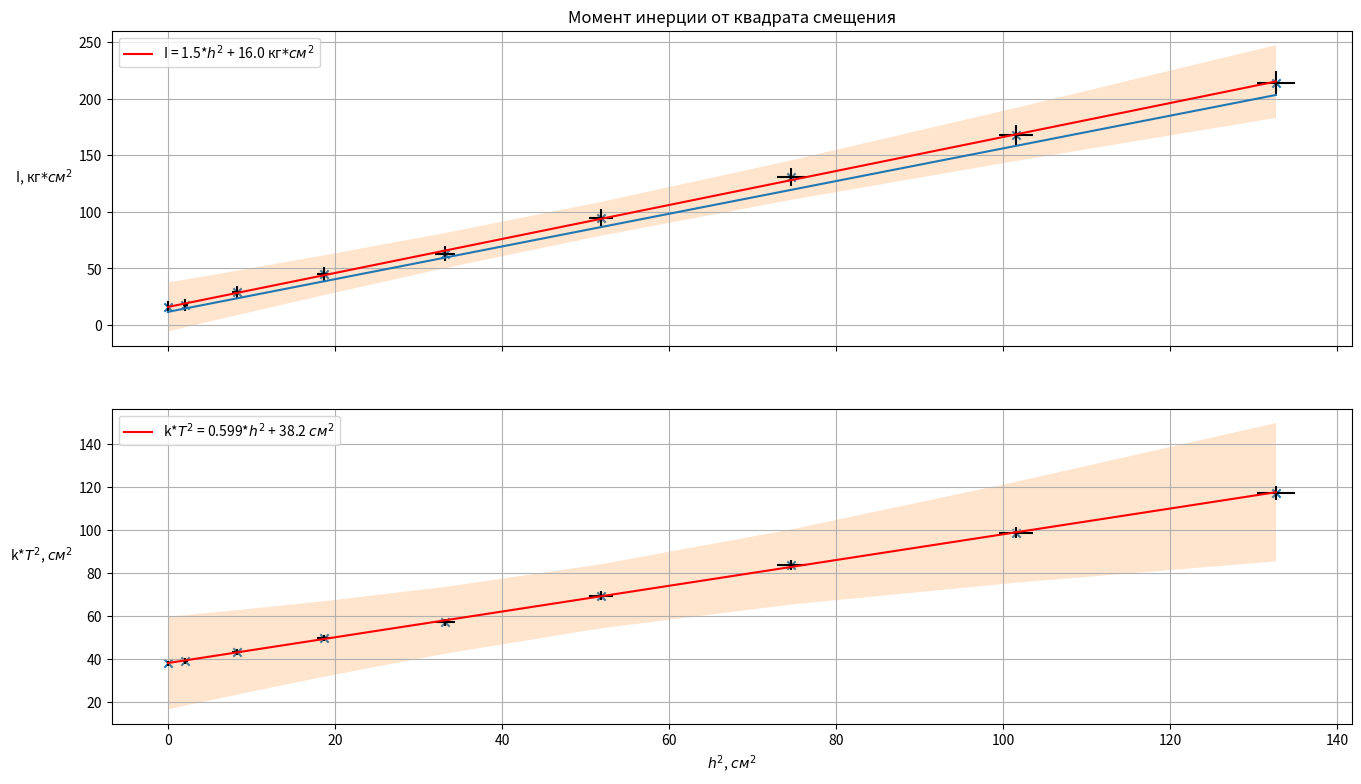

Source code (Python):
import numpy as np
import matplotlib.pyplot as plt
#Hello
fig, (ax1, ax2) = plt.subplots(2, 1, sharex=True, figsize=(16, 9),dpi=100)

ax1.set_title('Момент инерции от квадрата смещения')
y_measured0 = [1.6, 1.8, 2.9, 4.5, 6.3,9.5,13.1,16.8,21.4]
x_measured0= [0,1.44,2.88, 4.32,5.76,7.2,8.64,10.08,11.52]
n=len(y_measured0)
y_measured=[i*10 for i in y_measured0]
x_measured=[i**2 for i in x_measured0]
y_measured1=[i**2 for i in y_measured]
x_measured1=[i**2 for i in x_measured]
x=np.array(x_measured)
y=np.array(y_measured)
k, b = np.polyfit(x, y, deg=1)
twonum=(y-k*x-b)**2
srkv=np.sum(twonum)
error=np.sqrt(srkv/len(x))
T=np.array([77.0,78.0,82.0,88.0,94.3,104.0,114.2,124.0,135.0])
xerror=0.2*np.sqrt(x)
yerror=((0.019+1/T+0.0006/2.5094)*(y+80)+2.27)
#x1=(y[0]-b)/k
#x2=(y[len(y)-1]+yerror[len(y)-1]-b)/k
#xint = [x1, x2]
#yint = np.interp(xint, x_measured, y_measured)
ax1.scatter(x_measured, y_measured, marker='x')
y_est = k * x + b
y_err = x.std() * np.sqrt(1/len(x) +
                          (x - x.mean())**2 / np.sum((x - x.mean())**2))
ax1.fill_between(x, y_est - y_err, y_est + y_err, alpha=0.2)
ax1.errorbar(x, y, yerr=yerror, xerr = xerror, color = 'k', linestyle = 'None')
ax1.plot(x,y_est, 'r',label=f'I = {round(k,1)}*$h^2$ + {round(b,1)} кг$*$$см^2$')
ax1.set_ylabel('I, кг$*$$cм^2$',rotation=0, horizontalalignment='right')
errork0=np.sqrt(((np.mean(y_measured1)-np.mean(y_measured)**2)/(np.mean(x_measured1)-np.mean(x_measured)**2)-k**2)/len(x_measured))
errorb0=errork0*np.sqrt(np.mean(x_measured1)-np.mean(x_measured)**2)
y_measured0t=([1.2,1.4,2.3,3.9,6.0,8.7,12.0,15.8,20.3])
y_measuredt=[i*10 for i in y_measured0t]
yt=np.array(y_measuredt)
kt, bt = np.polyfit(x, yt, deg=1)
y_esteor=kt*x+bt
ax1.plot(x,y_esteor)
ax1.grid()
ax1.legend()
ek1=(y[n-1]+yerror[n-1]-(y[0]-yerror[0]))/(x[n-1]-x[0])
ek2=(y[n-1]-yerror[n-1]-(y[0]+yerror[0]))/(x[n-1]-x[0])
ek=(abs(ek1-k)+abs(k-ek2))/np.sqrt(n)+errork0
print(f'M = {round(k,1)}+-{round(ek,1)} кг')
print(f'I = {round(b,1)}+-{round(errorb0,1)} кг*см^2')




l_measured = [38.1, 39.1, 43.3, 49.8, 57.2,69.6,83.9,98.9,117.3]
g_measured0= [0,1.44,2.88, 4.32,5.76,7.2,8.64,10.08,11.52]
g_measured=[i**2 for i in g_measured0]
l_measured1=[i**2 for i in l_measured]
g_measured1=[i**2 for i in g_measured]
g=np.array(g_measured)
l=np.array(l_measured)
g_mean = np.mean(g)
l_mean = np.mean(l)
k2, b2 = np.polyfit(g, l, deg=1)
twonum=(l-k2*g-b2)**2
srkv=np.sum(twonum)
error=np.sqrt(srkv/len(g))
gerror=0.2*np.sqrt(g)
lerror=(0.019+1/T)*l
#g1=(l[0]-b2)/k2
#g2=(l[len(l)-1]+lerror[len(l)-1]-b2)/k2
#gint = [g1, g2]
#lint = np.interp(gint, g_measured, l_measured)
ax2.scatter(g_measured, l_measured, marker='x')
l_est = k2 * g + b2
l_err = g.std() * np.sqrt(1/len(g) +
                          (g - g.mean())**2 / np.sum((g - g.mean())**2))
ax2.fill_between(g, l_est - l_err, l_est + l_err, alpha=0.2)
ax2.errorbar(g, l, yerr=lerror, xerr = gerror, color = 'k', linestyle = 'None')
ax2.plot(g,l_est, 'r',label=f'k*$T^2$ = {round(k2,3)}*$h^2$ + {round(b2,1)} $см^2$')
ax2.set_xlabel('$h^2$, $см^2$')
ax2.set_ylabel('k*$T^2$, $cм^2$',rotation=0, horizontalalignment='right')
errork02=np.sqrt(((np.mean(l_measured1)-np.mean(l_measured)**2)/(np.mean(g_measured1)-np.mean(g_measured)**2)-k2**2)/n)
errorb02=errork02*np.sqrt(np.mean(g_measured1)-np.mean(g_measured)**2)
ek1h=(l[n-1]+lerror[n-1]-(l[0]-lerror[0]))/(x[n-1]-x[0])
ek2h=(l[n-1]-lerror[n-1]-(l[0]+lerror[0]))/(x[n-1]-x[0])
ekh=(abs(ek1h-k2)+abs(k2-ek2h))/np.sqrt(n)+errork02

m0=1.0668
I0=80
M2=k2*m0/(1-k2)
eM2=M2*(0.0005/1.0668+2*ekh/k2)
I=b2*(M2+m0)-I0
eI=((eM2+0.0005)/(M2+m0)+errorb02/b2)*b2*(M2+m0)+2.27
print(f'M2 = {round(M2,2)}+-{round(eM2,2)} кг')
print(f'I2 = {round(I,0)}+-{round(eI,0)} кг*см^2')
ax2.grid()
ax2.legend()
#plt.savefig('I(h^2).png', dpi=500)
plt.show()